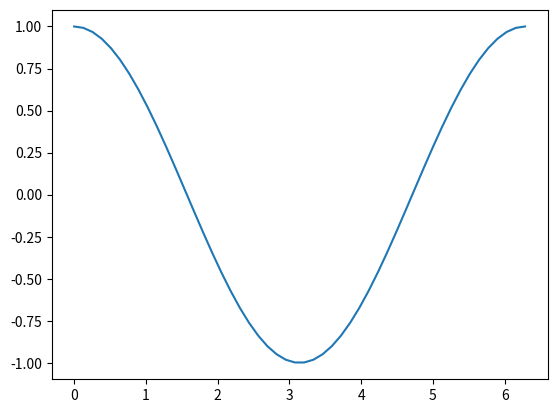

Reproduce this figure in Python.
import numpy as np
import matplotlib.pyplot as plt

l=np.linspace(0,2*(np.pi))
c=[]

for i in l:
	c.append(np.cos(i))
	
plt.plot(l,c)
plt.savefig("Cosgit.png")

